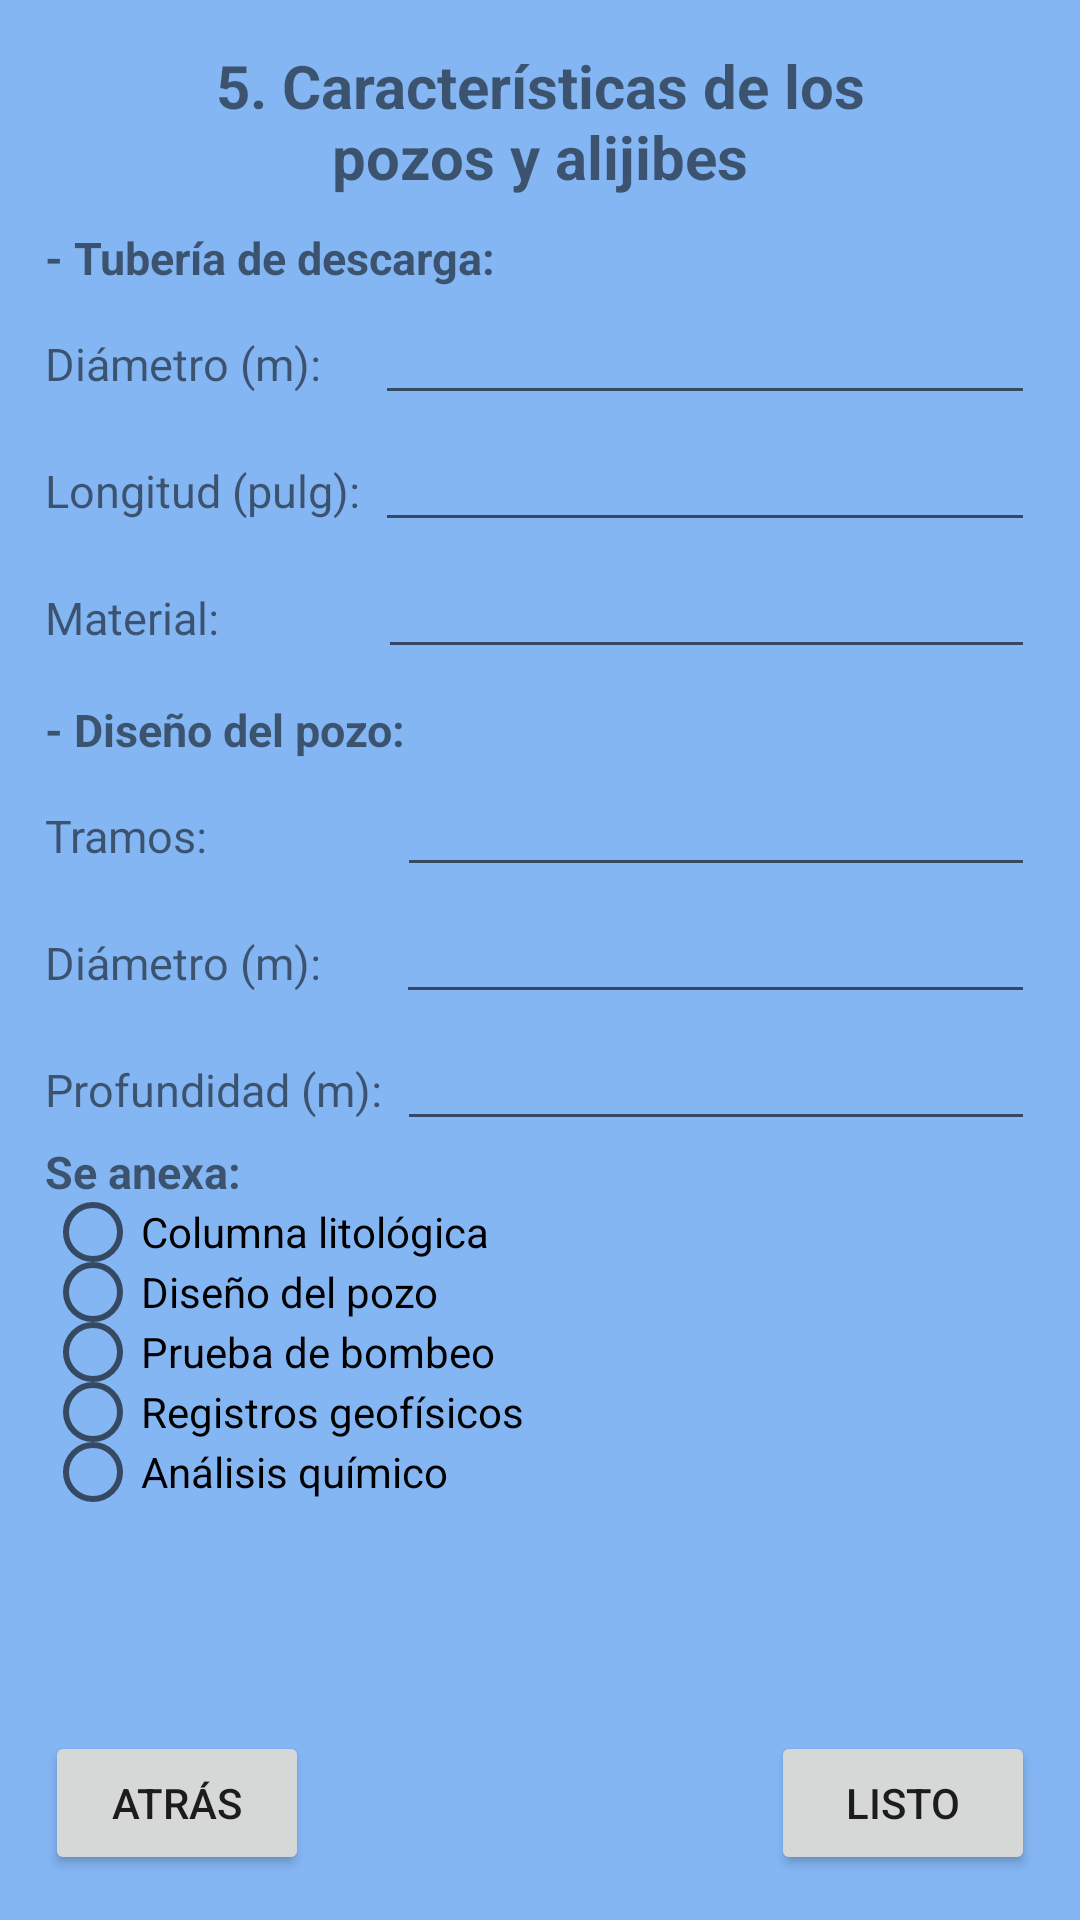

Write the Android layout XML for this screen, with the resource values it uses.
<!-- AndroidManifest.xml: application theme Theme.GottaFormApplication -->
<!-- res/layout/activity_five_content_tird.xml -->
<?xml version="1.0" encoding="utf-8"?>
<androidx.constraintlayout.widget.ConstraintLayout xmlns:android="http://schemas.android.com/apk/res/android"
    xmlns:app="http://schemas.android.com/apk/res-auto"
    xmlns:tools="http://schemas.android.com/tools"
    android:layout_width="match_parent"
    android:layout_height="match_parent"
    android:background="#84B6F4"
    android:orientation="vertical"
    android:padding="15dp"
    tools:context=".FiveContentTirdActivity">

    <TextView
        android:id="@+id/titleFiveTirdForm"
        android:layout_width="250dp"
        android:layout_height="wrap_content"
        android:gravity="center"
        android:text="@string/content_5"
        android:textSize="20sp"
        android:textStyle="bold"
        app:layout_constraintEnd_toEndOf="parent"
        app:layout_constraintStart_toStartOf="parent"
        app:layout_constraintTop_toTopOf="parent" />



    <androidx.appcompat.widget.LinearLayoutCompat
        android:layout_width="0dp"
        android:layout_height="wrap_content"
        app:layout_constraintStart_toStartOf="parent"
        app:layout_constraintEnd_toEndOf="parent"
        android:orientation="vertical"
        app:layout_constraintTop_toBottomOf="@id/titleFiveTirdForm">

        <TextView
            android:id="@+id/tvTuberiaDescarga"
            android:layout_width="380dp"
            android:layout_height="wrap_content"
            android:text="- Tubería de descarga:"
            android:layout_marginTop="10dp"
            android:textSize="15sp"
            android:textStyle="bold"/>

        <androidx.appcompat.widget.LinearLayoutCompat
            android:layout_width="match_parent"
            android:layout_height="wrap_content"
            android:layout_marginTop="5dp"
            android:orientation="horizontal"
            app:layout_constraintEnd_toEndOf="parent"
            app:layout_constraintStart_toStartOf="parent"
            app:layout_constraintTop_toBottomOf="@+id/titleOneForm">

            <TextView
                android:layout_width="wrap_content"
                android:layout_height="wrap_content"
                android:text="Diámetro (m):"
                android:textSize="15sp"/>

            <EditText
                android:layout_width="match_parent"
                android:layout_height="wrap_content"
                android:layout_marginStart="18dp"
                android:gravity="center"
                android:textSize="15sp" />

        </androidx.appcompat.widget.LinearLayoutCompat>

        <androidx.appcompat.widget.LinearLayoutCompat
            android:layout_width="match_parent"
            android:layout_height="wrap_content"
            android:layout_marginTop="5dp"
            android:orientation="horizontal"
            app:layout_constraintEnd_toEndOf="parent"
            app:layout_constraintStart_toStartOf="parent"
            app:layout_constraintTop_toBottomOf="@+id/titleOneForm">

            <TextView
                android:layout_width="wrap_content"
                android:layout_height="wrap_content"
                android:text="Longitud (pulg):"
                android:textSize="15sp"/>

            <EditText
                android:layout_width="match_parent"
                android:layout_height="wrap_content"
                android:layout_marginStart="5dp"
                android:gravity="center"
                android:textSize="15sp" />

        </androidx.appcompat.widget.LinearLayoutCompat>

        <androidx.appcompat.widget.LinearLayoutCompat
            android:layout_width="match_parent"
            android:layout_height="wrap_content"
            android:layout_marginTop="5dp"
            android:orientation="horizontal"
            app:layout_constraintEnd_toEndOf="parent"
            app:layout_constraintStart_toStartOf="parent"
            app:layout_constraintTop_toBottomOf="@+id/titleOneForm">

            <TextView
                android:layout_width="wrap_content"
                android:layout_height="wrap_content"
                android:text="Material:"
                android:textSize="15sp"/>

            <EditText
                android:layout_width="match_parent"
                android:layout_height="wrap_content"
                android:layout_marginStart="53dp"
                android:gravity="center"
                android:textSize="15sp" />

        </androidx.appcompat.widget.LinearLayoutCompat>

        <TextView
            android:id="@+id/tvDiseñoPozo"
            android:layout_width="380dp"
            android:layout_height="wrap_content"
            android:text="- Diseño del pozo:"
            android:layout_marginTop="10dp"
            android:textSize="15sp"
            android:textStyle="bold"/>

        <androidx.appcompat.widget.LinearLayoutCompat
            android:layout_width="match_parent"
            android:layout_height="wrap_content"
            android:layout_marginTop="5dp"
            android:orientation="horizontal"
            app:layout_constraintEnd_toEndOf="parent"
            app:layout_constraintStart_toStartOf="parent"
            app:layout_constraintTop_toBottomOf="@+id/titleOneForm">

            <TextView
                android:layout_width="wrap_content"
                android:layout_height="wrap_content"
                android:text="Tramos:"
                android:textSize="15sp"/>

            <EditText
                android:layout_width="match_parent"
                android:layout_height="wrap_content"
                android:layout_marginStart="63dp"
                android:gravity="center"
                android:textSize="15sp" />

        </androidx.appcompat.widget.LinearLayoutCompat>

        <androidx.appcompat.widget.LinearLayoutCompat
            android:layout_width="match_parent"
            android:layout_height="wrap_content"
            android:layout_marginTop="5dp"
            android:orientation="horizontal"
            app:layout_constraintEnd_toEndOf="parent"
            app:layout_constraintStart_toStartOf="parent"
            app:layout_constraintTop_toBottomOf="@+id/titleOneForm">

            <TextView
                android:layout_width="wrap_content"
                android:layout_height="wrap_content"
                android:text="Diámetro (m):"
                android:textSize="15sp"/>

            <EditText
                android:layout_width="match_parent"
                android:layout_height="wrap_content"
                android:layout_marginStart="25dp"
                android:gravity="center"
                android:textSize="15sp" />

        </androidx.appcompat.widget.LinearLayoutCompat>

        <androidx.appcompat.widget.LinearLayoutCompat
            android:layout_width="match_parent"
            android:layout_height="wrap_content"
            android:layout_marginTop="5dp"
            android:orientation="horizontal"
            app:layout_constraintEnd_toEndOf="parent"
            app:layout_constraintStart_toStartOf="parent"
            app:layout_constraintTop_toBottomOf="@+id/titleOneForm">

            <TextView
                android:layout_width="wrap_content"
                android:layout_height="wrap_content"
                android:text="Profundidad (m):"
                android:textSize="15sp"/>

            <EditText
                android:layout_width="match_parent"
                android:layout_height="wrap_content"
                android:layout_marginStart="5dp"
                android:gravity="center"
                android:textSize="15sp" />

        </androidx.appcompat.widget.LinearLayoutCompat>

        <TextView
            android:layout_width="wrap_content"
            android:layout_height="wrap_content"
            android:text="Se anexa:"
            android:textStyle="bold"
            android:textSize="15sp"/>

        <RadioGroup
            android:layout_width="match_parent"
            android:layout_height="wrap_content">

            <RadioButton
                android:layout_width="wrap_content"
                android:layout_height="20dp"
                android:scaleX="1"
                android:scaleY="1"
                android:text="Columna litológica" />

            <RadioButton
                android:layout_width="wrap_content"
                android:layout_height="20dp"
                android:scaleX="1"
                android:scaleY="1"
                android:text="Diseño del pozo" />

            <RadioButton
                android:layout_width="wrap_content"
                android:layout_height="20dp"
                android:scaleX="1"
                android:scaleY="1"
                android:text="Prueba de bombeo" />

            <RadioButton
                android:layout_width="wrap_content"
                android:layout_height="20dp"
                android:scaleX="1"
                android:scaleY="1"
                android:text="Registros geofísicos" />

            <RadioButton
                android:layout_width="wrap_content"
                android:layout_height="20dp"
                android:scaleX="1"
                android:scaleY="1"
                android:text="Análisis químico" />

        </RadioGroup>

    </androidx.appcompat.widget.LinearLayoutCompat>

    <Button
        android:id="@+id/btnBackFiveTird"
        android:layout_width="0dp"
        android:layout_height="wrap_content"
        android:text="atrás"
        app:layout_constraintBottom_toBottomOf="parent"
        app:layout_constraintStart_toStartOf="parent" />

    <Button
        android:id="@+id/btnNextFiveTird"
        android:layout_width="0dp"
        android:layout_height="wrap_content"
        android:text="listo"
        app:layout_constraintBottom_toBottomOf="parent"
        app:layout_constraintEnd_toEndOf="parent" />

</androidx.constraintlayout.widget.ConstraintLayout>
<!-- resources referenced by this layout -->
<resources>
  <string name="content_5">5. Características de los pozos y alijibes</string>
  <style name="Theme.GottaFormApplication" parent="Theme.MaterialComponents.DayNight.DarkActionBar">
          
          <item name="colorPrimary">#3F51B5</item>
          <item name="colorPrimaryVariant">#3F51B5</item>
          <item name="colorOnPrimary">@color/white</item>
          
          <item name="colorSecondary">@color/teal_200</item>
          <item name="colorSecondaryVariant">@color/teal_700</item>
          <item name="colorOnSecondary">@color/black</item>
          
          <item name="android:statusBarColor">?attr/colorPrimaryVariant</item>
          
      </style>
  <!-- not gathered from this repository: default colours our renderer supplied (Android Studio template values) -->
  <color name="teal_200">#FF03DAC5</color>
  <color name="teal_700">#FF018786</color>
  <color name="black">#FF000000</color>
  <color name="white">#FFFFFFFF</color>
</resources>
